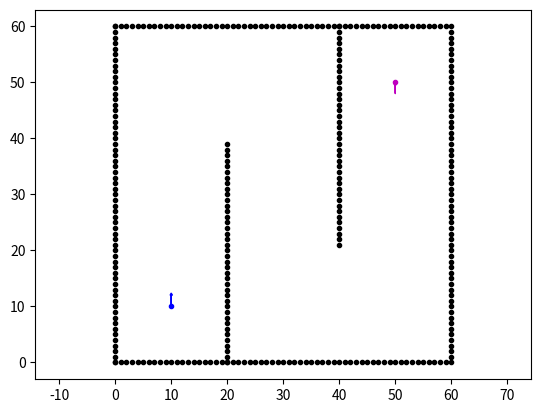

Recreate this plot in Python. (Note: this script raises an exception after producing the figure.)
"""

Hybrid A* path planning

[redacted]

"""

import sys

import math
import numpy as np
import scipy.spatial
import matplotlib.pyplot as plt
# import reeds_shepp_path_planning as rs
# import heapq

EXTEND_AREA = 5.0  # [m]
H_COST = 1.0

show_animation = True

def evalDeg(f, ang):
    return f(np.radians(ang))

class Node:

    def __init__(self, xind, yind, yawind, direction, x, y, yaw, directions, steer, cost, pind):
        # store kd-tree
        self.xind = xind
        self.yind = yind
        self.yawind = yawind
        self.direction = direction
        self.xlist = x
        self.ylist = y
        self.yawlist = yaw
        self.directionlist = directions
        self.steer = steer
        self.cost = cost
        self.pind = pind


class KDTree:
    """
    Nearest neighbor search class with KDTree
    """

    def __init__(self, data):
        # store kd-tree
        self.tree = scipy.spatial.cKDTree(data)

    def search(self, inp, k=1):
        """
        Search NN
        inp: input data, single frame or multi frame
        """

        if len(inp.shape) >= 2:  # multi input
            index = []
            dist = []

            for i in inp.T:
                idist, iindex = self.tree.query(i, k=k)
                index.append(iindex)
                dist.append(idist)

            return index, dist
        else:
            dist, index = self.tree.query(inp, k=k)
            return index, dist

    def search_in_distance(self, inp, r):
        """
        find points with in a distance r
        """

        index = self.tree.query_ball_point(inp, r)
        return index


class Config:

    def __init__(self, ox, oy, xyreso, yawreso):
        min_x_m = min(ox) - EXTEND_AREA
        min_y_m = min(oy) - EXTEND_AREA
        max_x_m = max(ox) + EXTEND_AREA
        max_y_m = max(oy) + EXTEND_AREA

        ox.append(min_x_m)
        oy.append(min_y_m)
        ox.append(max_x_m)
        oy.append(max_y_m)

        self.minx = int(min_x_m / xyreso)
        self.miny = int(min_y_m / xyreso)
        self.maxx = int(max_x_m / xyreso)
        self.maxy = int(max_y_m / xyreso)

        self.xw = int(self.maxx - self.minx)
        self.yw = int(self.maxy - self.miny)

        self.minyaw = int(- math.pi / yawreso) - 1
        self.maxyaw = int(math.pi / yawreso)
        self.yaww = int(self.maxyaw - self.minyaw)


def analytic_expantion(current, ngoal, c, ox, oy, kdtree):

    return False, None  # no update


def hybrid_a_star_planning(start, goal, ox, oy, xyreso, yawreso):
    """
    start
    goal
    ox: x position list of Obstacles [m]
    oy: y position list of Obstacles [m]
    xyreso: grid resolution [m]
    yawreso: yaw angle resolution [rad]
    """

    # start[2], goal[2] = rs.pi_2_pi(start[2]), rs.pi_2_pi(goal[2])
    # tox, toy = ox[:], oy[:]

    # obkdtree = KDTree(np.vstack((tox, toy)).T)

    # c = Config(tox, toy, xyreso, yawreso)

    # nstart = Node(int(start[0] / xyreso), int(start[1] / xyreso), int(start[2] / yawreso),
    # True, [start[0]], [start[1]], [start[2]], [True], 0.0, 0.0, -1)
    # ngoal = Node(int(goal[0] / xyreso), int(goal[1] / xyreso), int(goal[2] / yawreso),
    # True, [goal[0]], [goal[1]], [goal[2]], [True], 0.0, 0.0, -1)

    # openList, closedList = {}, {}
    # h = []
    # #  goalqueue = queue.PriorityQueue()
    # pq = []
    # openList[calc_index(nstart, c)] = nstart
    # heapq.heappush(pq, (calc_index(nstart, c), calc_cost(nstart, h, ngoal, c)))

    # while True:
    # if not openList:
    # print("Error: Cannot find path, No open set")
    # return [], [], []

    # c_id, cost = heapq.heappop(pq)
    # current = openList.pop(c_id)
    # closedList[c_id] = current

    # isupdated, fpath = analytic_expantion(
    # current, ngoal, c, ox, oy, obkdtree)

    # #  print(current)

    rx, ry, ryaw = [], [], []

    return rx, ry, ryaw


def calc_cost(n, h, ngoal, c):

    hcost = 1.0

    return (n.cost + H_COST * hcost)


def calc_index(node, c):
    ind = (node.yawind - c.minyaw) * c.xw * c.yw + \
        (node.yind - c.miny) * c.xw + (node.xind - c.minx)

    if ind <= 0:
        print("Error(calc_index):", ind)

    return ind


def main():
    print("Start Hybrid A* planning")

    ox, oy = [], []

    for i in range(60):
        ox.append(i)
        oy.append(0.0)
    for i in range(60):
        ox.append(60.0)
        oy.append(i)
    for i in range(61):
        ox.append(i)
        oy.append(60.0)
    for i in range(61):
        ox.append(0.0)
        oy.append(i)
    for i in range(40):
        ox.append(20.0)
        oy.append(i)
    for i in range(40):
        ox.append(40.0)
        oy.append(60.0 - i)

    # Set Initial parameters
    start = [10.0, 10.0, np.deg2rad(90.0)]
    goal = [50.0, 50.0, np.deg2rad(90.0)]

    # NOTE: xyreso needs to be at least sqrt(2), accounting for worst case of expanding along the diagonal of a node
    xyreso = 2.0
    yawreso = np.deg2rad(15.0)

    rx, ry, ryaw = hybrid_a_star_planning(
        start, goal, ox, oy, xyreso, yawreso)

    fig, ax = plt.subplots()
    ax.plot(ox, oy, ".k")
    ax.arrow(start[0], start[1], xyreso*np.cos(start[2]), xyreso*np.sin(start[2]), color='b', width=.004, head_width=.4, head_length=.4)
    ax.plot(start[0], start[1], 'b.')
    ax.arrow(goal[0]-xyreso*np.cos(goal[2]), goal[1]-xyreso*np.sin(goal[2]), xyreso*np.cos(goal[2]), xyreso*np.sin(goal[2]), color='m', width=.004, head_width=.4, head_length=.4, length_includes_head=True)
    ax.plot(goal[0], goal[1], 'm.')

    #plt.grid(True)
    plt.axis("equal")
    plt.show()

    print(__file__ + " start!!")


if __name__ == '__main__':
    main()
